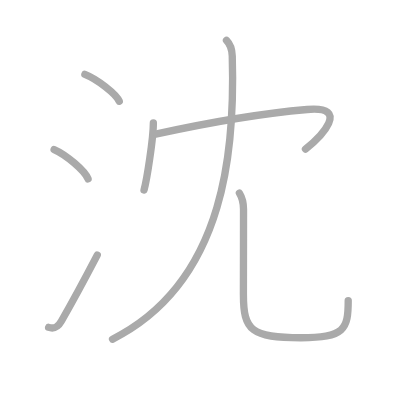
t = 0.00 s
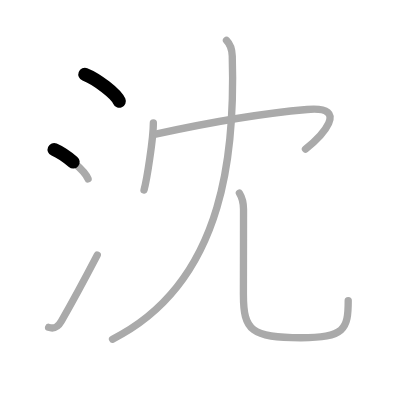
t = 1.50 s
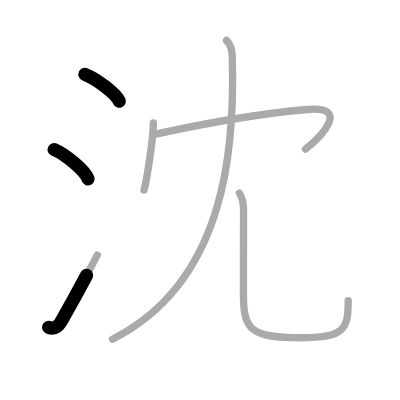
t = 2.75 s
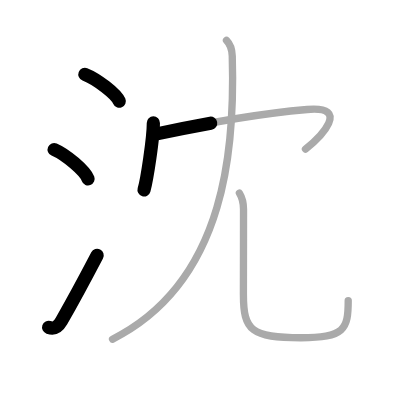
t = 4.25 s
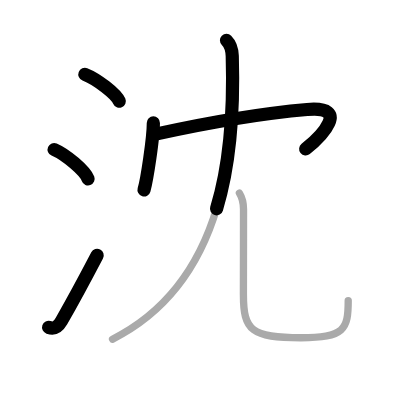
t = 5.50 s
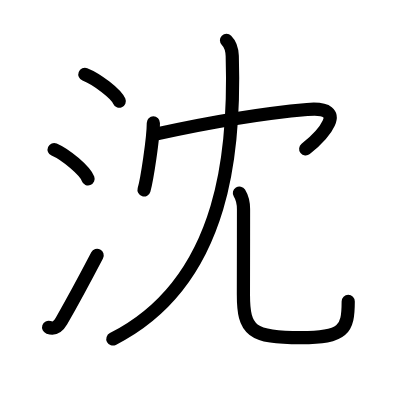
t = 7.00 s

The animated SVG that drew these frames (rendered in a browser with its animation timeline set to each time). Animation: 7 SMIL elements (animate=7); one cycle of 7.00 s.

<?xml version="1.0" standalone="no"?>
<!DOCTYPE svg PUBLIC "-//W3C//DTD SVG 1.1//EN"   "http://www.w3.org/Graphics/SVG/1.1/DTD/svg11.dtd">
<svg width="400px" height="400px"  version="1.1" xmlns="http://www.w3.org/2000/svg">
  <defs>
    <marker id="Triangle" viewBox="0 0 10 10" refX="0" refY="5" markerUnits="strokeWidth" markerWidth="3" style="stroke-opacity:0%;fill:#aaaaaa;" markerHeight="2" orient="auto">
      <path d="M 0 0 L 10 5 L 0 10 z" />
    </marker>
    
    <marker id="Arrow" viewBox="0 0 10 10" refX="5" refY="5" markerUnits="strokeWidth" markerWidth="1.8" style="stroke-opacity:0%;fill:#770000;" markerHeight="2" orient="auto">
      <path d="M 0 4 L 6 4 L 4 1 L 10 5 L 4 9 L 6 6 L 0 6 z" />
        <circle cx="5" cy="5" r="5" />
      </marker>
    
    <marker id="TriangleRed" viewBox="0 0 10 10" refX="0" refY="5" markerUnits="strokeWidth" markerWidth="3" style="stroke-opacity:0%;fill:#CC0000;" markerHeight="2" orient="auto">
      <path d="M 0 0 L 10 5 L 0 10 z" />
    </marker>
    
    <marker id="ArrowRed" viewBox="0 0 10 10" refX="5" refY="5" markerUnits="strokeWidth" markerWidth="1.8" style="stroke-opacity:0%;fill:#CC0000;" markerHeight="2" orient="auto">
      <path d="M 0 4 L 6 4 L 4 1 L 10 5 L 4 9 L 6 6 L 0 6 z" />
        <circle cx="5" cy="5" r="5" />
      </marker>
    
  </defs>
  
  <path style="fill:#ffffff; fill-opacity:100%; fill-rule:evenodd; stroke-width:0;" d="M 0 0 L 400px 0 L 400px 400px L 0 400px L 0 0" />

  <g transform="scale(3.6697247706422 3.6697247706422)">
<path style="fill:none; fill-opacity:0%; fill-rule:evenodd; stroke:#aaaaaa; stroke-opacity:100%; stroke-width: 1.5pt; stroke-linejoin:round; stroke-linecap:round;" d="M23.13 20.25c3.31 1.3 8.54 5.33 9.37 7.34"></path>
<path style="fill:none; fill-opacity:0%; fill-rule:evenodd; stroke:#aaaaaa; stroke-opacity:100%; stroke-width: 1.5pt; stroke-linejoin:round; stroke-linecap:round;" d="M14.75 40.75c3.26 1.41 8.43 5.8 9.25 8"></path>
<path style="fill:none; fill-opacity:0%; fill-rule:evenodd; stroke:#aaaaaa; stroke-opacity:100%; stroke-width: 1.5pt; stroke-linejoin:round; stroke-linecap:round;" d="M13.25 89.21c1.62 0.54 2.57-0.13 3.5-1.75c3.12-5.45 5.12-9.08 9.75-17.95"></path>
<path style="fill:none; fill-opacity:0%; fill-rule:evenodd; stroke:#aaaaaa; stroke-opacity:100%; stroke-width: 1.5pt; stroke-linejoin:round; stroke-linecap:round;" d="M41.79 33.51c0 4.13-1.75 15.49-2.54 18.24"></path>
<path style="fill:none; fill-opacity:0%; fill-rule:evenodd; stroke:#aaaaaa; stroke-opacity:100%; stroke-width: 1.5pt; stroke-linejoin:round; stroke-linecap:round;" d="M42.74 36.49c12.51-2.74 29.01-5.61 40.95-6.65c12.02-1.05 3.8 7.41-0.45 10.78"></path>
<path style="fill:none; fill-opacity:0%; fill-rule:evenodd; stroke:#aaaaaa; stroke-opacity:100%; stroke-width: 1.5pt; stroke-linejoin:round; stroke-linecap:round;" d="M61.72 11c1.14 1.14 1.51 2.37 1.57 4.26C64 38.62 62.25 76.5 30.67 92.42"></path>
<path style="fill:none; fill-opacity:0%; fill-rule:evenodd; stroke:#aaaaaa; stroke-opacity:100%; stroke-width: 1.5pt; stroke-linejoin:round; stroke-linecap:round;" d="M65.24 52.62c0.74 1.19 1.12 2.59 1.12 4.43c0 7.83-0.03 17.64-0.03 23.2c0 9.88 2.17 11.78 15.67 11.78c11.87 0 12.89-2.28 12.89-10.12"></path>

<path style="fill:none; fill-opacity:0%; fill-rule:evenodd; stroke:#000000; stroke-opacity:100%; stroke-width: 2.7pt; stroke-linejoin:round; stroke-linecap:round;" d="M23.13 20.25c3.31 1.3 8.54 5.33 9.37 7.34" pathLength="100" stroke-dashoffset="100" stroke-dasharray="100 105"><animate id="dashAnim1" attributeName="stroke-dashoffset" from="100" to="0" dur="1s" calcMode="linear" fill="freeze"/></path>
<path style="fill:none; fill-opacity:0%; fill-rule:evenodd; stroke:#000000; stroke-opacity:100%; stroke-width: 2.7pt; stroke-linejoin:round; stroke-linecap:round;" d="M14.75 40.75c3.26 1.41 8.43 5.8 9.25 8" pathLength="100" stroke-dashoffset="100" stroke-dasharray="100 105"><animate id="dashAnim2" attributeName="stroke-dashoffset" from="100" to="0" dur="1s" calcMode="linear" begin="dashAnim1.end" fill="freeze"/></path>
<path style="fill:none; fill-opacity:0%; fill-rule:evenodd; stroke:#000000; stroke-opacity:100%; stroke-width: 2.7pt; stroke-linejoin:round; stroke-linecap:round;" d="M13.25 89.21c1.62 0.54 2.57-0.13 3.5-1.75c3.12-5.45 5.12-9.08 9.75-17.95" pathLength="100" stroke-dashoffset="100" stroke-dasharray="100 105"><animate id="dashAnim3" attributeName="stroke-dashoffset" from="100" to="0" dur="1s" calcMode="linear" begin="dashAnim2.end" fill="freeze"/></path>
<path style="fill:none; fill-opacity:0%; fill-rule:evenodd; stroke:#000000; stroke-opacity:100%; stroke-width: 2.7pt; stroke-linejoin:round; stroke-linecap:round;" d="M41.79 33.51c0 4.13-1.75 15.49-2.54 18.24" pathLength="100" stroke-dashoffset="100" stroke-dasharray="100 105"><animate id="dashAnim4" attributeName="stroke-dashoffset" from="100" to="0" dur="1s" calcMode="linear" begin="dashAnim3.end" fill="freeze"/></path>
<path style="fill:none; fill-opacity:0%; fill-rule:evenodd; stroke:#000000; stroke-opacity:100%; stroke-width: 2.7pt; stroke-linejoin:round; stroke-linecap:round;" d="M42.74 36.49c12.51-2.74 29.01-5.61 40.95-6.65c12.02-1.05 3.8 7.41-0.45 10.78" pathLength="100" stroke-dashoffset="100" stroke-dasharray="100 105"><animate id="dashAnim5" attributeName="stroke-dashoffset" from="100" to="0" dur="1s" calcMode="linear" begin="dashAnim4.end" fill="freeze"/></path>
<path style="fill:none; fill-opacity:0%; fill-rule:evenodd; stroke:#000000; stroke-opacity:100%; stroke-width: 2.7pt; stroke-linejoin:round; stroke-linecap:round;" d="M61.72 11c1.14 1.14 1.51 2.37 1.57 4.26C64 38.62 62.25 76.5 30.67 92.42" pathLength="100" stroke-dashoffset="100" stroke-dasharray="100 105"><animate id="dashAnim6" attributeName="stroke-dashoffset" from="100" to="0" dur="1s" calcMode="linear" begin="dashAnim5.end" fill="freeze"/></path>
<path style="fill:none; fill-opacity:0%; fill-rule:evenodd; stroke:#000000; stroke-opacity:100%; stroke-width: 2.7pt; stroke-linejoin:round; stroke-linecap:round;" d="M65.24 52.62c0.74 1.19 1.12 2.59 1.12 4.43c0 7.83-0.03 17.64-0.03 23.2c0 9.88 2.17 11.78 15.67 11.78c11.87 0 12.89-2.28 12.89-10.12" pathLength="100" stroke-dashoffset="100" stroke-dasharray="100 105"><animate id="dashAnim7" attributeName="stroke-dashoffset" from="100" to="0" dur="1s" calcMode="linear" begin="dashAnim6.end" fill="freeze"/></path>

</g>

</svg>  
          
